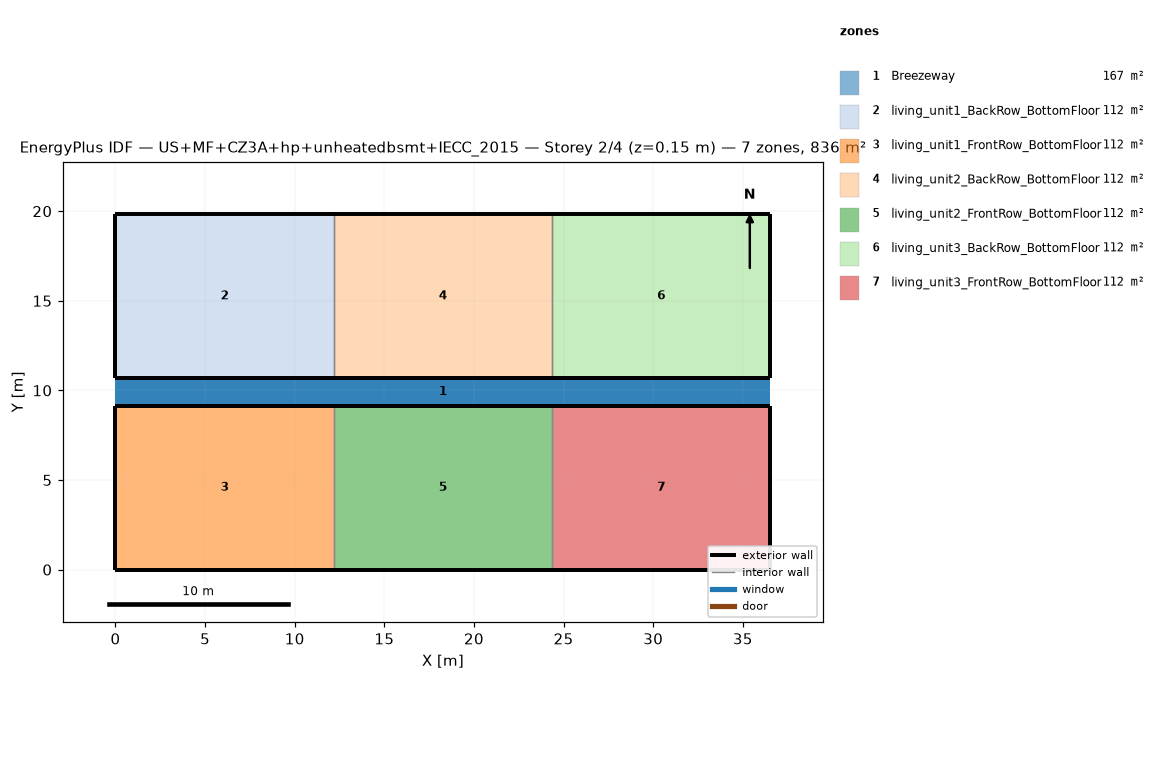
=== STOREY PLAN SPEC (per zone: floor XY polygon, exterior-wall plan segments, windows/doors) ===
zone 1: Breezeway  (167.0 m²)
  floor: (36.54, 9.16) (0.00, 9.16) (0.00, 10.68) (36.54, 10.68)
  floor: (36.54, 9.16) (0.00, 9.16) (0.00, 10.68) (36.54, 10.68)
  floor: (36.54, 9.16) (0.00, 9.16) (0.00, 10.68) (36.54, 10.68)
zone 2: living_unit1_BackRow_BottomFloor  (111.5 m²)
  floor: (12.18, 10.68) (0.00, 10.68) (0.00, 19.84) (12.18, 19.84)
  exterior wall: (0.00, 10.68) – (12.18, 10.68)  [12.2 m]
  exterior wall: (12.18, 19.84) – (0.00, 19.84)  [12.2 m]
  exterior wall: (0.00, 19.84) – (0.00, 10.68)  [9.2 m]
  interior walls: 1
zone 3: living_unit1_FrontRow_BottomFloor  (111.5 m²)
  floor: (12.18, 0.00) (0.00, 0.00) (0.00, 9.16) (12.18, 9.16)
  exterior wall: (0.00, 0.00) – (12.18, 0.00)  [12.2 m]
  exterior wall: (12.18, 9.16) – (0.00, 9.16)  [12.2 m]
  exterior wall: (0.00, 9.16) – (0.00, 0.00)  [9.2 m]
  interior walls: 1
zone 4: living_unit2_BackRow_BottomFloor  (111.5 m²)
  floor: (24.36, 10.68) (12.18, 10.68) (12.18, 19.84) (24.36, 19.84)
  exterior wall: (12.18, 10.68) – (24.36, 10.68)  [12.2 m]
  exterior wall: (24.36, 19.84) – (12.18, 19.84)  [12.2 m]
  interior walls: 2
zone 5: living_unit2_FrontRow_BottomFloor  (111.5 m²)
  floor: (24.36, 0.00) (12.18, 0.00) (12.18, 9.16) (24.36, 9.16)
  exterior wall: (12.18, 0.00) – (24.36, 0.00)  [12.2 m]
  exterior wall: (24.36, 9.16) – (12.18, 9.16)  [12.2 m]
  interior walls: 2
zone 6: living_unit3_BackRow_BottomFloor  (111.5 m²)
  floor: (36.54, 10.68) (24.36, 10.68) (24.36, 19.84) (36.54, 19.84)
  exterior wall: (24.36, 10.68) – (36.54, 10.68)  [12.2 m]
  exterior wall: (36.54, 10.68) – (36.54, 19.84)  [9.2 m]
  exterior wall: (36.54, 19.84) – (24.36, 19.84)  [12.2 m]
  interior walls: 1
zone 7: living_unit3_FrontRow_BottomFloor  (111.5 m²)
  floor: (36.54, 0.00) (24.36, 0.00) (24.36, 9.16) (36.54, 9.16)
  exterior wall: (24.36, 0.00) – (36.54, 0.00)  [12.2 m]
  exterior wall: (36.54, 0.00) – (36.54, 9.16)  [9.2 m]
  exterior wall: (36.54, 9.16) – (24.36, 9.16)  [12.2 m]
  interior walls: 1

=== DERIVED (storey summary) ===
Building: US+MF+CZ3A+hp+unheatedbsmt+IECC_2015
Storey: 2 of 4  (floor level z = 0.15 m)
Storey gross floor area: 836.2 m²
Zones on this storey: 7
  - Breezeway: floor 167.0 m²
  - living_unit1_BackRow_BottomFloor: floor 111.5 m²; exterior wall 33.5 m (86.9 m²); WWR 0.0%
  - living_unit1_FrontRow_BottomFloor: floor 111.5 m²; exterior wall 33.5 m (86.9 m²); WWR 0.0%
  - living_unit2_BackRow_BottomFloor: floor 111.5 m²; exterior wall 24.4 m (63.1 m²); WWR 0.0%
  - living_unit2_FrontRow_BottomFloor: floor 111.5 m²; exterior wall 24.4 m (63.1 m²); WWR 0.0%
  - living_unit3_BackRow_BottomFloor: floor 111.5 m²; exterior wall 33.5 m (86.9 m²); WWR 0.0%
  - living_unit3_FrontRow_BottomFloor: floor 111.5 m²; exterior wall 33.5 m (86.9 m²); WWR 0.0%
Zone adjacency (shared interzone walls):
  - living_unit1_BackRow_BottomFloor ↔ living_unit2_BackRow_BottomFloor
  - living_unit1_FrontRow_BottomFloor ↔ living_unit2_FrontRow_BottomFloor
  - living_unit2_BackRow_BottomFloor ↔ living_unit3_BackRow_BottomFloor
  - living_unit2_FrontRow_BottomFloor ↔ living_unit3_FrontRow_BottomFloor